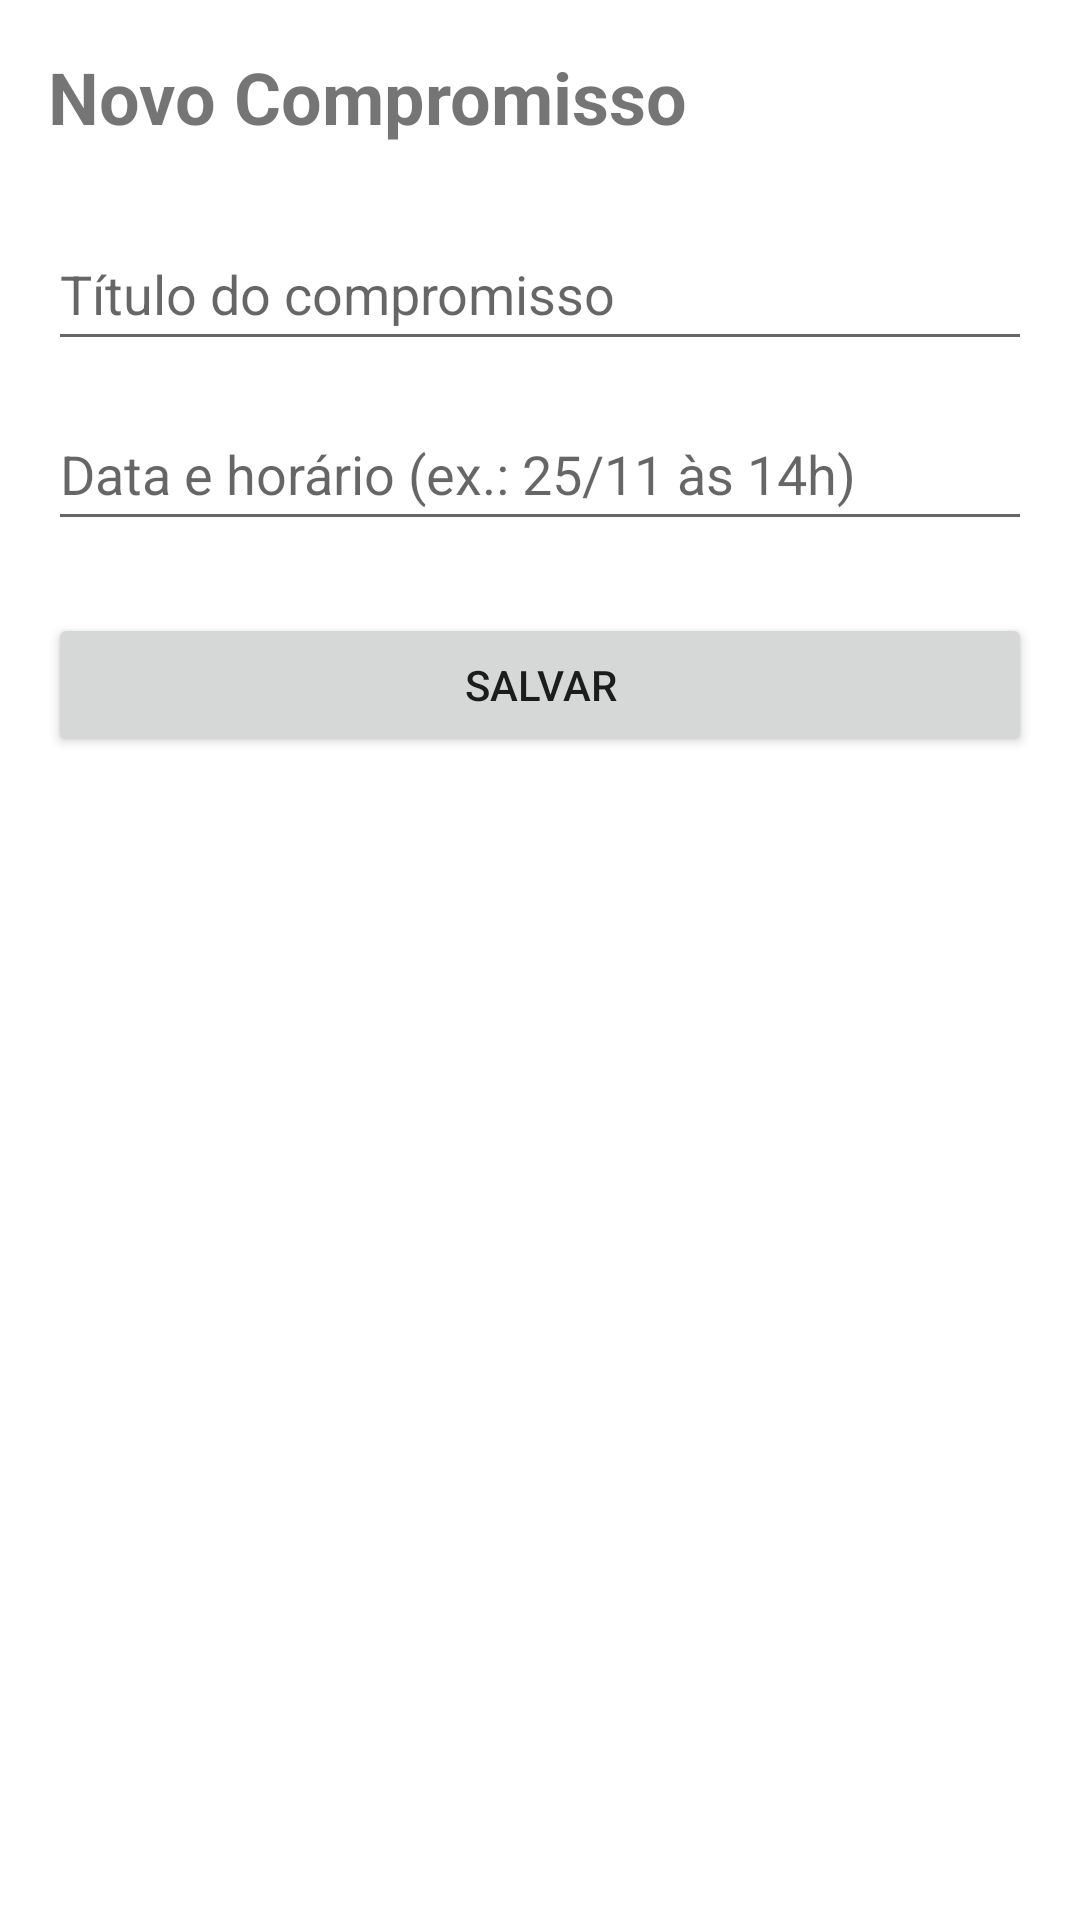

The Android layout XML behind this screen, and the referenced resources:
<!-- AndroidManifest.xml: application theme Theme.PocketAgenda -->
<!-- res/layout/activity_cadastro.xml -->
<?xml version="1.0" encoding="utf-8"?>
<LinearLayout xmlns:android="http://schemas.android.com/apk/res/android"
    android:layout_width="match_parent"
    android:layout_height="match_parent"
    android:orientation="vertical"
    android:padding="16dp">

    <TextView
        android:id="@+id/txtTituloCadastro"
        android:layout_width="wrap_content"
        android:layout_height="wrap_content"
        android:layout_marginBottom="24dp"
        android:text="@string/titulo_cadastro"
        android:textSize="24sp"
        android:textStyle="bold" />

    <EditText
        android:id="@+id/edtTitulo"
        android:layout_width="match_parent"
        android:layout_height="wrap_content"
        android:autofillHints=""
        android:hint="@string/hint_titulo"
        android:inputType="textCapSentences"
        android:maxLines="1"
        android:minHeight="48dp" />

    <EditText
        android:id="@+id/edtData"
        android:layout_width="match_parent"
        android:layout_height="wrap_content"
        android:layout_marginTop="12dp"
        android:autofillHints=""
        android:hint="@string/hint_data"
        android:inputType="text"
        android:maxLines="1"
        android:minHeight="48dp" />

    <Button
        android:id="@+id/btnSalvar"
        android:layout_width="match_parent"
        android:layout_height="wrap_content"
        android:layout_marginTop="24dp"
        android:text="@string/btn_salvar" />

</LinearLayout>
<!-- resources referenced by this layout -->
<resources>
  <string name="btn_salvar">Salvar</string>
  <string name="hint_data">Data e horário (ex.: 25/11 às 14h)</string>
  <string name="hint_titulo">Título do compromisso</string>
  <string name="titulo_cadastro">Novo Compromisso</string>
  <style name="Theme.PocketAgenda" parent="Theme.MaterialComponents.DayNight.DarkActionBar">
          <item name="colorPrimary">#3D2BD9</item>
          <item name="colorPrimaryVariant">#2A1CA3</item>
          <item name="colorOnPrimary">#FFFFFF</item>
          <item name="colorSecondary">#3D2BD9</item>
          <item name="colorOnSecondary">#FFFFFF</item>
      </style>
</resources>
